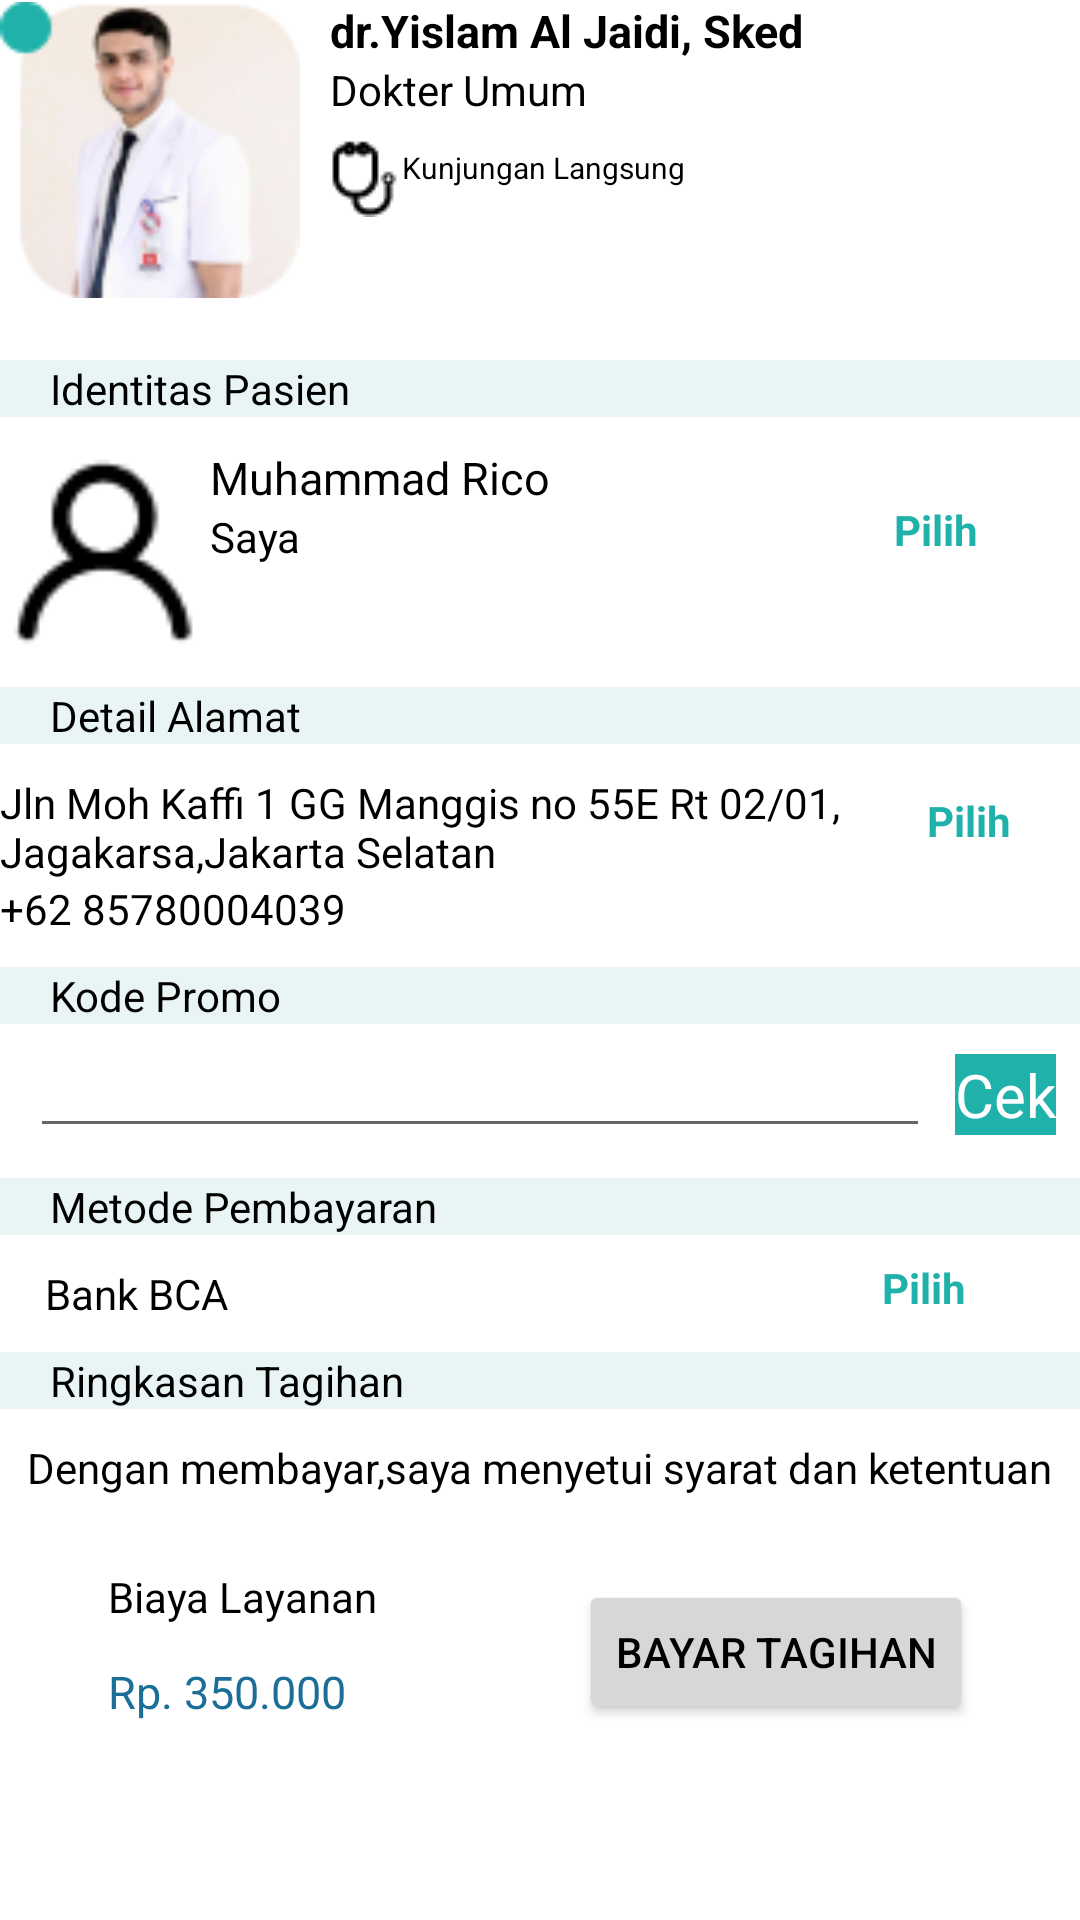

This screen was rendered from an Android layout file. Write that file and the resources it references.
<!-- AndroidManifest.xml: application theme Theme.SahabatSehat -->
<!-- res/layout/activity_order_doctor.xml -->
<?xml version="1.0" encoding="utf-8"?>
<ScrollView xmlns:android="http://schemas.android.com/apk/res/android"
    xmlns:app="http://schemas.android.com/apk/res-auto"
    xmlns:tools="http://schemas.android.com/tools"
    android:layout_width="match_parent"
    android:layout_height="match_parent"
    tools:context=".ui.order.OrderDoctorActivity">

<androidx.constraintlayout.widget.ConstraintLayout
    android:layout_width="match_parent"
    android:layout_height="match_parent">



        <ImageView
            android:id="@+id/imageView4"
            android:layout_width="100dp"
            android:layout_height="100dp"
            android:src="@drawable/doctor"

            app:layout_constraintStart_toStartOf="parent"
            app:layout_constraintTop_toTopOf="parent" />

        <TextView
            android:id="@+id/textView8"
            android:layout_width="wrap_content"
            android:layout_height="wrap_content"
            android:layout_marginStart="10dp"
            android:text="dr.Yislam Al Jaidi, Sked"
            android:textSize="15sp"
            android:textStyle="bold"
            app:layout_constraintStart_toEndOf="@+id/imageView4"
            app:layout_constraintTop_toTopOf="parent" />

        <TextView
            android:id="@+id/textView9"
            android:layout_width="wrap_content"
            android:layout_height="wrap_content"
            android:layout_marginStart="10dp"
            android:text="Dokter Umum"
            app:layout_constraintStart_toEndOf="@+id/imageView4"
            app:layout_constraintTop_toBottomOf="@+id/textView8" />

    <TextView
        android:id="@+id/textView12"
        android:layout_width="wrap_content"
        android:layout_height="wrap_content"
        android:layout_marginStart="10dp"
        android:gravity="center"
        android:text="Kunjungan Langsung"
        android:textSize="10dp"
        app:drawableStartCompat="@drawable/stethoscope"
        app:layout_constraintStart_toEndOf="@+id/imageView4"
        app:layout_constraintTop_toBottomOf="@+id/textView9" />

    <TextView
        android:id="@+id/textView11"
        android:layout_width="match_parent"
        android:layout_height="wrap_content"
        android:layout_marginTop="20dp"
        android:background="@color/greenice"
        android:text="     Identitas Pasien"
        app:layout_constraintStart_toStartOf="parent"
        app:layout_constraintTop_toBottomOf="@+id/imageView4" />

    <ImageView
        android:id="@+id/imageView5"
        android:layout_width="70dp"
        android:layout_height="70dp"
        android:layout_marginTop="10dp"
        android:background="@drawable/user"
        app:layout_constraintStart_toStartOf="parent"
        app:layout_constraintTop_toBottomOf="@+id/textView11" />

    <TextView
        android:id="@+id/textView13"
        android:layout_width="wrap_content"
        android:layout_height="wrap_content"
        android:layout_marginTop="10dp"
        android:text="Muhammad Rico"
        android:textSize="15dp"
        app:layout_constraintStart_toEndOf="@+id/imageView5"
        app:layout_constraintTop_toBottomOf="@+id/textView11" />

    <TextView
        android:id="@+id/textView21"
        android:layout_width="wrap_content"
        android:layout_height="wrap_content"
        android:text="Saya"
        app:layout_constraintStart_toEndOf="@+id/imageView5"
        app:layout_constraintTop_toBottomOf="@+id/textView13" />

    <TextView
        android:layout_width="wrap_content"
        android:layout_height="wrap_content"
        android:layout_marginTop="28dp"
        android:text="Pilih"
        android:textColor="@color/lightSeaGreen"
        android:textStyle="bold"
        app:layout_constraintEnd_toEndOf="parent"
        app:layout_constraintHorizontal_bias="0.772"
        app:layout_constraintStart_toEndOf="@+id/textView13"
        app:layout_constraintTop_toBottomOf="@+id/textView11" />

    <TextView
        android:id="@+id/textView14"
        android:layout_width="match_parent"
        android:layout_height="wrap_content"
        android:layout_marginTop="10dp"
        android:background="@color/greenice"
        android:text="     Detail Alamat"
        app:layout_constraintStart_toStartOf="parent"
        app:layout_constraintTop_toBottomOf="@+id/imageView5" />

    <TextView
        android:id="@+id/textView15"
        android:layout_width="280dp"
        android:layout_height="wrap_content"
        android:paddingTop="10dp"
        android:text="Jln Moh Kaffi 1 GG Manggis no 55E Rt 02/01, Jagakarsa,Jakarta Selatan"
        app:layout_constraintStart_toStartOf="parent"
        app:layout_constraintTop_toBottomOf="@+id/textView14" />

    <TextView
        android:id="@+id/textView16"
        android:layout_width="wrap_content"
        android:layout_height="wrap_content"
        android:text="+62 85780004039"
        app:layout_constraintStart_toStartOf="parent"
        app:layout_constraintTop_toBottomOf="@+id/textView15" />

    <TextView
        android:layout_width="wrap_content"
        android:layout_height="wrap_content"
        android:layout_marginTop="16dp"
        android:text="Pilih"
        android:textColor="@color/lightSeaGreen"
        android:textStyle="bold"
        app:layout_constraintEnd_toEndOf="parent"
        app:layout_constraintHorizontal_bias="0.558"
        app:layout_constraintStart_toEndOf="@+id/textView15"
        app:layout_constraintTop_toBottomOf="@+id/textView14" />

    <TextView
        android:id="@+id/textView17"
        android:layout_width="match_parent"
        android:layout_height="wrap_content"
        android:layout_marginTop="10dp"
        android:background="@color/greenice"
        android:text="     Kode Promo"
        app:layout_constraintEnd_toEndOf="parent"
        app:layout_constraintStart_toStartOf="parent"
        app:layout_constraintTop_toBottomOf="@+id/textView16" />

    <EditText
        android:id="@+id/editText2"
        android:layout_width="300dp"
        android:layout_height="wrap_content"
        android:layout_marginStart="10dp"
        app:layout_constraintStart_toStartOf="parent"
        app:layout_constraintTop_toBottomOf="@+id/textView17" />

    <TextView
        android:layout_width="wrap_content"
        android:layout_height="wrap_content"
        android:layout_marginTop="10dp"
        android:background="@color/lightSeaGreen"
        android:text="Cek"
        android:textSize="20dp"
        android:textColor="@color/white"
        app:layout_constraintEnd_toEndOf="parent"
        app:layout_constraintStart_toEndOf="@+id/editText2"
        app:layout_constraintTop_toBottomOf="@+id/textView17" />

    <TextView

        android:id="@+id/textView18"
        android:layout_width="match_parent"
        android:layout_height="wrap_content"
        android:layout_marginTop="10dp"
        android:background="@color/greenice"
        android:text="     Metode Pembayaran"
        app:layout_constraintEnd_toEndOf="parent"
        app:layout_constraintStart_toStartOf="parent"
        app:layout_constraintTop_toBottomOf="@+id/editText2" />

    <TextView
        android:id="@+id/textView19"
        android:layout_width="wrap_content"
        android:layout_height="wrap_content"
        android:layout_marginStart="15dp"
        android:layout_marginTop="10dp"
        android:text="Bank BCA"
        app:layout_constraintStart_toStartOf="parent"
        app:layout_constraintTop_toBottomOf="@+id/textView18" />

    <TextView
        android:layout_width="wrap_content"
        android:layout_height="wrap_content"
        android:layout_marginTop="8dp"
        android:text="Pilih"
        android:textColor="@color/lightSeaGreen"
        android:textStyle="bold"
        app:layout_constraintEnd_toEndOf="parent"
        app:layout_constraintHorizontal_bias="0.852"
        app:layout_constraintStart_toEndOf="@+id/textView19"
        app:layout_constraintTop_toBottomOf="@+id/textView18" />

    <TextView
        android:id="@+id/textView20"
        android:layout_width="match_parent"
        android:layout_height="wrap_content"
        android:layout_marginTop="10dp"
        android:background="@color/greenice"
        android:text="     Ringkasan Tagihan"
        app:layout_constraintEnd_toEndOf="parent"
        app:layout_constraintStart_toStartOf="parent"
        app:layout_constraintTop_toBottomOf="@+id/textView19" />

    <TextView
        android:id="@+id/textView22"
        android:layout_width="wrap_content"
        android:layout_height="wrap_content"
        android:layout_marginTop="10dp"
        android:text="Dengan membayar,saya menyetui syarat dan ketentuan"
        app:layout_constraintEnd_toEndOf="parent"
        app:layout_constraintStart_toStartOf="parent"
        app:layout_constraintTop_toBottomOf="@+id/textView20" />

    <TextView
        android:id="@+id/textView23"
        android:layout_width="wrap_content"
        android:layout_height="wrap_content"
        android:layout_marginStart="36dp"
        android:layout_marginTop="24dp"
        android:text="Biaya Layanan"
        app:layout_constraintStart_toStartOf="parent"
        app:layout_constraintTop_toBottomOf="@+id/textView22" />

    <TextView
        android:id="@+id/textView24"
        android:layout_width="wrap_content"
        android:layout_height="wrap_content"
        android:layout_marginStart="36dp"
        android:layout_marginTop="12dp"
        android:text="Rp. 350.000"
        android:textColor="@color/seaBlue"
        android:textSize="15dp"
        app:layout_constraintStart_toStartOf="parent"
        app:layout_constraintTop_toBottomOf="@+id/textView23" />

    <Button
        android:layout_width="wrap_content"
        android:layout_height="wrap_content"
        android:layout_marginTop="28dp"
        android:text="Bayar Tagihan"
        app:layout_constraintEnd_toEndOf="parent"
        app:layout_constraintHorizontal_bias="0.685"
        app:layout_constraintStart_toEndOf="@+id/textView24"
        app:layout_constraintTop_toBottomOf="@+id/textView22" />
</androidx.constraintlayout.widget.ConstraintLayout>
</ScrollView>
<!-- resources referenced by this layout -->
<resources>
  <color name="greenice">#E8F5F4</color>
  <color name="lightSeaGreen">#20B2AA</color>
  <color name="seaBlue">#1B6E97</color>
  <color name="white">#FFFFFFFF</color>
  <!-- drawable doctor: png bitmap (drawable, 11993 bytes) -->
  <!-- drawable stethoscope: png bitmap (drawable, 458 bytes) -->
  <!-- drawable user: png bitmap (drawable, 640 bytes) -->
  <style name="Theme.SahabatSehat" parent="Theme.MaterialComponents.DayNight.DarkActionBar">
          
           <item name="colorPrimary">@color/lightSeaGreen</item>
          <item name="android:textColor">@color/black</item>
          <item name="colorOnPrimary">@color/greenOnPrimary</item>
      </style>
  <color name="black">#FF000000</color>
  <color name="greenOnPrimary">#EBF7F7</color>
</resources>
